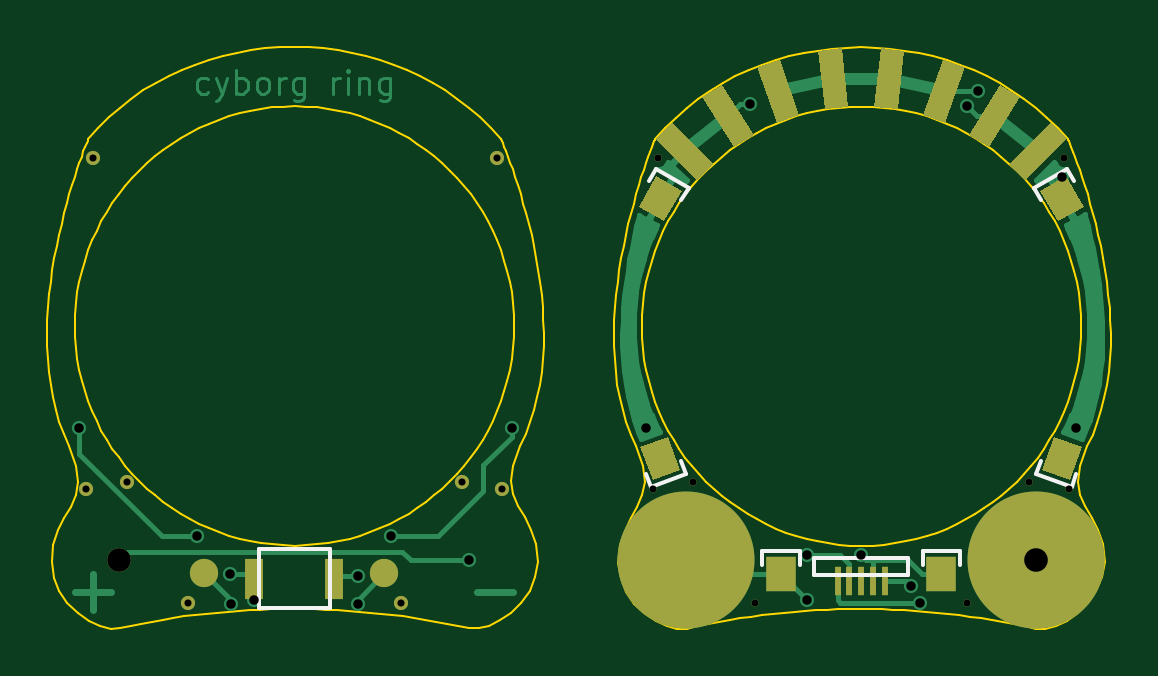
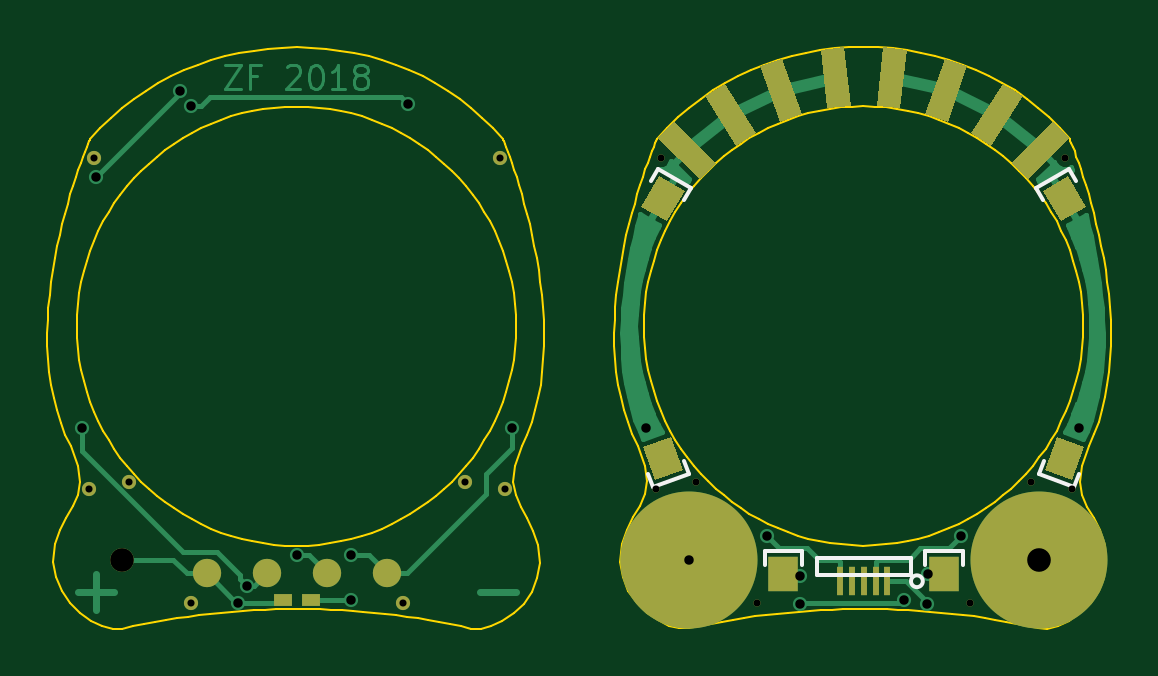
Circuit board: 8 layer files. Board 45.0 x 24.6 mm.
- bottom_copper: cyborg_ring-B.Cu.gbr (24277 bytes)
- bottom_mask: cyborg_ring-B.Mask.gbr (3555 bytes)
- bottom_silk: cyborg_ring-B.SilkS.gbr (1594 bytes)
- outline: cyborg_ring-Edge.Cuts.gbr (29235 bytes)
- top_copper: cyborg_ring-F.Cu.gbr (24065 bytes)
- top_mask: cyborg_ring-F.Mask.gbr (3505 bytes)
- top_silk: cyborg_ring-F.SilkS.gbr (1621 bytes)
- drill: cyborg_ring.drl (728 bytes)

=== bottom_copper: cyborg_ring-B.Cu.gbr (24277 bytes, source omitted) ===
=== bottom_mask: cyborg_ring-B.Mask.gbr ===
G04 #@! TF.FileFunction,Soldermask,Bot*
%FSLAX46Y46*%
G04 Gerber Fmt 4.6, Leading zero omitted, Abs format (unit mm)*
G04 Created by KiCad (PCBNEW 4.0.7-e2-6376~58~ubuntu14.04.1) date Thu May 17 14:08:47 2018*
%MOMM*%
%LPD*%
G01*
G04 APERTURE LIST*
%ADD10C,0.100000*%
%ADD11C,0.300000*%
%ADD12C,0.600000*%
%ADD13R,0.250000X1.200000*%
%ADD14R,1.250000X1.500000*%
%ADD15R,0.800000X0.500000*%
%ADD16C,1.200000*%
%ADD17C,5.800000*%
%ADD18C,1.000000*%
G04 APERTURE END LIST*
D10*
D11*
X98600000Y-132800000D03*
D12*
X98600000Y-132800000D03*
D10*
G36*
X74169207Y-144581468D02*
X75343823Y-145008993D01*
X74830793Y-146418532D01*
X73656177Y-145991007D01*
X74169207Y-144581468D01*
X74169207Y-144581468D01*
G37*
G36*
X59054278Y-133687598D02*
X57271152Y-131935325D01*
X57972062Y-131222074D01*
X59755188Y-132974347D01*
X59054278Y-133687598D01*
X59054278Y-133687598D01*
G37*
G36*
X60610583Y-132281662D02*
X59267334Y-130173183D01*
X60110725Y-129635884D01*
X61453974Y-131744363D01*
X60610583Y-132281662D01*
X60610583Y-132281662D01*
G37*
G36*
X62443266Y-131261852D02*
X61608749Y-128905249D01*
X62551390Y-128571442D01*
X63385907Y-130928045D01*
X62443266Y-131261852D01*
X62443266Y-131261852D01*
G37*
G36*
X64458384Y-130680447D02*
X64175376Y-128196518D01*
X65168948Y-128083315D01*
X65451956Y-130567244D01*
X64458384Y-130680447D01*
X64458384Y-130680447D01*
G37*
G36*
X66552643Y-130567242D02*
X66835651Y-128083313D01*
X67829223Y-128196516D01*
X67546215Y-130680445D01*
X66552643Y-130567242D01*
X66552643Y-130567242D01*
G37*
G36*
X68618692Y-130928046D02*
X69453209Y-128571443D01*
X70395850Y-128905250D01*
X69561333Y-131261853D01*
X68618692Y-130928046D01*
X68618692Y-130928046D01*
G37*
G36*
X70550624Y-131744363D02*
X71893873Y-129635884D01*
X72737264Y-130173183D01*
X71394015Y-132281662D01*
X70550624Y-131744363D01*
X70550624Y-131744363D01*
G37*
D13*
X67000000Y-150700000D03*
X66500000Y-150700000D03*
X66000000Y-150700000D03*
X65500000Y-150700000D03*
X65000000Y-150700000D03*
D14*
X62600000Y-150400000D03*
X69400000Y-150400000D03*
D15*
X90600000Y-151500000D03*
X89400000Y-151500000D03*
D10*
G36*
X72249411Y-132974348D02*
X74032537Y-131222075D01*
X74733447Y-131935326D01*
X72950321Y-133687599D01*
X72249411Y-132974348D01*
X72249411Y-132974348D01*
G37*
G36*
X56656177Y-145008993D02*
X57830793Y-144581468D01*
X58343823Y-145991007D01*
X57169207Y-146418532D01*
X56656177Y-145008993D01*
X56656177Y-145008993D01*
G37*
G36*
X57666266Y-135462019D02*
X56583734Y-134837019D01*
X57333734Y-133537981D01*
X58416266Y-134162981D01*
X57666266Y-135462019D01*
X57666266Y-135462019D01*
G37*
G36*
X75416266Y-134837019D02*
X74333734Y-135462019D01*
X73583734Y-134162981D01*
X74666266Y-133537981D01*
X75416266Y-134837019D01*
X75416266Y-134837019D01*
G37*
D16*
X86190000Y-150365000D03*
X88730000Y-150365000D03*
X91270000Y-150365000D03*
X93810000Y-150365000D03*
D17*
X73400000Y-149800000D03*
D18*
X97400000Y-149800000D03*
D17*
X58600000Y-149800000D03*
D18*
X58600000Y-149800000D03*
D11*
X57200000Y-146800000D03*
X58900000Y-146500000D03*
X73100000Y-146500000D03*
X74800000Y-146800000D03*
X81200000Y-146800000D03*
D12*
X81200000Y-146800000D03*
D11*
X82900000Y-146500000D03*
D12*
X82900000Y-146500000D03*
D11*
X98800000Y-146800000D03*
D12*
X98800000Y-146800000D03*
D11*
X97100000Y-146500000D03*
D12*
X97100000Y-146500000D03*
D11*
X57500000Y-132800000D03*
X74600000Y-132800000D03*
X81400000Y-132800000D03*
D12*
X81400000Y-132800000D03*
D11*
X61500000Y-151600000D03*
X70500000Y-151600000D03*
X85500000Y-151600000D03*
D12*
X85500000Y-151600000D03*
D11*
X94500000Y-151600000D03*
D12*
X94500000Y-151600000D03*
M02*

=== bottom_silk: cyborg_ring-B.SilkS.gbr ===
G04 #@! TF.FileFunction,Legend,Bot*
%FSLAX46Y46*%
G04 Gerber Fmt 4.6, Leading zero omitted, Abs format (unit mm)*
G04 Created by KiCad (PCBNEW 4.0.7-e2-6376~58~ubuntu14.04.1) date Thu May 17 14:08:47 2018*
%MOMM*%
%LPD*%
G01*
G04 APERTURE LIST*
%ADD10C,0.100000*%
%ADD11C,0.150000*%
G04 APERTURE END LIST*
D10*
D11*
X74909734Y-146713309D02*
X75114946Y-146149493D01*
X73406226Y-146166077D02*
X74909734Y-146713309D01*
X73611438Y-145602261D02*
X73406226Y-146166077D01*
X68000000Y-149700000D02*
X68000000Y-150450000D01*
X64000000Y-149700000D02*
X68000000Y-149700000D01*
X64000000Y-150450000D02*
X64000000Y-149700000D01*
X64000000Y-150700000D02*
G75*
G03X64000000Y-150700000I-250000J0D01*
G01*
X67350000Y-150450000D02*
X67550000Y-150450000D01*
X67750000Y-150450000D02*
X67850000Y-150450000D01*
X68000000Y-150450000D02*
X64000000Y-150450000D01*
X61800000Y-149400000D02*
X61800000Y-150000000D01*
X63400000Y-149400000D02*
X61800000Y-149400000D01*
X63400000Y-150000000D02*
X63400000Y-149400000D01*
X68600000Y-149400000D02*
X68600000Y-150000000D01*
X70200000Y-149400000D02*
X68600000Y-149400000D01*
X70200000Y-150000000D02*
X70200000Y-149400000D01*
X58593774Y-146166077D02*
X58388562Y-145602261D01*
X57090266Y-146713309D02*
X58593774Y-146166077D01*
X56885054Y-146149493D02*
X57090266Y-146713309D01*
X57307180Y-133233975D02*
X57007180Y-133753590D01*
X58692820Y-134033975D02*
X57307180Y-133233975D01*
X58392820Y-134553590D02*
X58692820Y-134033975D01*
X73307180Y-134033975D02*
X73607180Y-134553590D01*
X74692820Y-133233975D02*
X73307180Y-134033975D01*
X74992820Y-133753590D02*
X74692820Y-133233975D01*
M02*

=== outline: cyborg_ring-Edge.Cuts.gbr (29235 bytes, source omitted) ===
=== top_copper: cyborg_ring-F.Cu.gbr (24065 bytes, source omitted) ===
=== top_mask: cyborg_ring-F.Mask.gbr ===
G04 #@! TF.FileFunction,Soldermask,Top*
%FSLAX46Y46*%
G04 Gerber Fmt 4.6, Leading zero omitted, Abs format (unit mm)*
G04 Created by KiCad (PCBNEW 4.0.7-e2-6376~58~ubuntu14.04.1) date Thu May 17 14:08:47 2018*
%MOMM*%
%LPD*%
G01*
G04 APERTURE LIST*
%ADD10C,0.100000*%
%ADD11C,0.300000*%
%ADD12R,0.250000X1.200000*%
%ADD13R,1.250000X1.500000*%
%ADD14R,0.800000X1.700000*%
%ADD15C,1.200000*%
%ADD16C,5.800000*%
%ADD17C,1.000000*%
%ADD18C,0.600000*%
G04 APERTURE END LIST*
D10*
D11*
X98600000Y-132800000D03*
D10*
G36*
X96248777Y-133020211D02*
X98031903Y-131267938D01*
X98732813Y-131981189D01*
X96949687Y-133733462D01*
X96248777Y-133020211D01*
X96248777Y-133020211D01*
G37*
G36*
X99416266Y-134837019D02*
X98333734Y-135462019D01*
X97583734Y-134162981D01*
X98666266Y-133537981D01*
X99416266Y-134837019D01*
X99416266Y-134837019D01*
G37*
G36*
X98169207Y-144581468D02*
X99343823Y-145008993D01*
X98830793Y-146418532D01*
X97656177Y-145991007D01*
X98169207Y-144581468D01*
X98169207Y-144581468D01*
G37*
G36*
X83053644Y-133733462D02*
X81270518Y-131981189D01*
X81971428Y-131267938D01*
X83754554Y-133020211D01*
X83053644Y-133733462D01*
X83053644Y-133733462D01*
G37*
G36*
X84609949Y-132327526D02*
X83266700Y-130219047D01*
X84110091Y-129681748D01*
X85453340Y-131790227D01*
X84609949Y-132327526D01*
X84609949Y-132327526D01*
G37*
G36*
X86442631Y-131307716D02*
X85608114Y-128951113D01*
X86550755Y-128617306D01*
X87385272Y-130973909D01*
X86442631Y-131307716D01*
X86442631Y-131307716D01*
G37*
G36*
X88457749Y-130726309D02*
X88174741Y-128242380D01*
X89168313Y-128129177D01*
X89451321Y-130613106D01*
X88457749Y-130726309D01*
X88457749Y-130726309D01*
G37*
G36*
X90552009Y-130613106D02*
X90835017Y-128129177D01*
X91828589Y-128242380D01*
X91545581Y-130726309D01*
X90552009Y-130613106D01*
X90552009Y-130613106D01*
G37*
G36*
X92618058Y-130973911D02*
X93452575Y-128617308D01*
X94395216Y-128951115D01*
X93560699Y-131307718D01*
X92618058Y-130973911D01*
X92618058Y-130973911D01*
G37*
G36*
X94549991Y-131790227D02*
X95893240Y-129681748D01*
X96736631Y-130219047D01*
X95393382Y-132327526D01*
X94549991Y-131790227D01*
X94549991Y-131790227D01*
G37*
D12*
X89000000Y-150700000D03*
X89500000Y-150700000D03*
X90000000Y-150700000D03*
X90500000Y-150700000D03*
X91000000Y-150700000D03*
D13*
X86600000Y-150400000D03*
X93400000Y-150400000D03*
D14*
X64300000Y-150600000D03*
X67700000Y-150600000D03*
D10*
G36*
X80656177Y-145008993D02*
X81830793Y-144581468D01*
X82343823Y-145991007D01*
X81169207Y-146418532D01*
X80656177Y-145008993D01*
X80656177Y-145008993D01*
G37*
G36*
X81666266Y-135462019D02*
X80583734Y-134837019D01*
X81333734Y-133537981D01*
X82416266Y-134162981D01*
X81666266Y-135462019D01*
X81666266Y-135462019D01*
G37*
D15*
X69810000Y-150365000D03*
X62190000Y-150365000D03*
D16*
X82600000Y-149800000D03*
X97400000Y-149800000D03*
D17*
X97400000Y-149800000D03*
X58600000Y-149800000D03*
D11*
X57200000Y-146800000D03*
D18*
X57200000Y-146800000D03*
D11*
X58900000Y-146500000D03*
D18*
X58900000Y-146500000D03*
D11*
X73100000Y-146500000D03*
D18*
X73100000Y-146500000D03*
D11*
X74800000Y-146800000D03*
D18*
X74800000Y-146800000D03*
D11*
X81200000Y-146800000D03*
X82900000Y-146500000D03*
X98800000Y-146800000D03*
X97100000Y-146500000D03*
X57500000Y-132800000D03*
D18*
X57500000Y-132800000D03*
D11*
X74600000Y-132800000D03*
D18*
X74600000Y-132800000D03*
D11*
X81400000Y-132800000D03*
X61500000Y-151600000D03*
D18*
X61500000Y-151600000D03*
D11*
X70500000Y-151600000D03*
D18*
X70500000Y-151600000D03*
D11*
X85500000Y-151600000D03*
X94500000Y-151600000D03*
M02*

=== top_silk: cyborg_ring-F.SilkS.gbr ===
G04 #@! TF.FileFunction,Legend,Top*
%FSLAX46Y46*%
G04 Gerber Fmt 4.6, Leading zero omitted, Abs format (unit mm)*
G04 Created by KiCad (PCBNEW 4.0.7-e2-6376~58~ubuntu14.04.1) date Thu May 17 14:08:47 2018*
%MOMM*%
%LPD*%
G01*
G04 APERTURE LIST*
%ADD10C,0.100000*%
%ADD11C,0.150000*%
G04 APERTURE END LIST*
D10*
D11*
X98692820Y-133233975D02*
X98992820Y-133753590D01*
X97307180Y-134033975D02*
X98692820Y-133233975D01*
X97607180Y-134553590D02*
X97307180Y-134033975D01*
X97406226Y-146166077D02*
X97611438Y-145602261D01*
X98909734Y-146713309D02*
X97406226Y-146166077D01*
X99114946Y-146149493D02*
X98909734Y-146713309D01*
X88000000Y-149700000D02*
X88000000Y-150450000D01*
X92000000Y-149700000D02*
X88000000Y-149700000D01*
X92000000Y-150450000D02*
X92000000Y-149700000D01*
X88000000Y-150450000D02*
X92000000Y-150450000D01*
X87400000Y-149400000D02*
X87400000Y-150000000D01*
X85800000Y-149400000D02*
X87400000Y-149400000D01*
X85800000Y-150000000D02*
X85800000Y-149400000D01*
X94200000Y-149400000D02*
X94200000Y-150000000D01*
X92600000Y-149400000D02*
X94200000Y-149400000D01*
X92600000Y-150000000D02*
X92600000Y-149400000D01*
X64500000Y-151850000D02*
X64500000Y-149350000D01*
X67500000Y-151850000D02*
X64500000Y-151850000D01*
X67500000Y-149350000D02*
X67500000Y-151850000D01*
X64500000Y-149350000D02*
X67500000Y-149350000D01*
X81090266Y-146713309D02*
X80885054Y-146149493D01*
X82593774Y-146166077D02*
X81090266Y-146713309D01*
X82388562Y-145602261D02*
X82593774Y-146166077D01*
X82692820Y-134033975D02*
X82392820Y-134553590D01*
X81307180Y-133233975D02*
X82692820Y-134033975D01*
X81007180Y-133753590D02*
X81307180Y-133233975D01*
M02*

=== drill: cyborg_ring.drl ===
M48
;DRILL file {KiCad 4.0.7-e2-6376~58~ubuntu14.04.1} date Thu May 17 14:08:50 2018
;FORMAT={-:-/ absolute / metric / decimal}
FMAT,2
METRIC,TZ
T1C0.300
T2C0.400
T3C1.000
%
G90
G05
M71
T1
X57.2Y-146.8
X57.5Y-132.8
X58.9Y-146.5
X61.5Y-151.6
X70.5Y-151.6
X73.1Y-146.5
X74.6Y-132.8
X74.8Y-146.8
X81.2Y-146.8
X81.4Y-132.8
X82.9Y-146.5
X85.5Y-151.6
X94.5Y-151.6
X97.1Y-146.5
X98.6Y-132.8
X98.8Y-146.8
T2
X56.9Y-144.2
X61.9Y-148.8
X63.3Y-150.4
X63.307Y-151.643
X64.3Y-151.5
X68.693Y-151.643
X68.714Y-150.459
X70.1Y-148.8
X73.4Y-149.8
X75.2Y-144.2
X80.9Y-144.2
X85.3Y-130.5
X87.7Y-151.5
X87.722Y-149.598
X90.Y-149.6
X92.1Y-150.9
X92.5Y-151.6
X94.5Y-130.6
X94.944Y-129.934
X98.5Y-133.6
X99.1Y-144.2
T3
X58.6Y-149.8
X97.4Y-149.8
T0
M30

